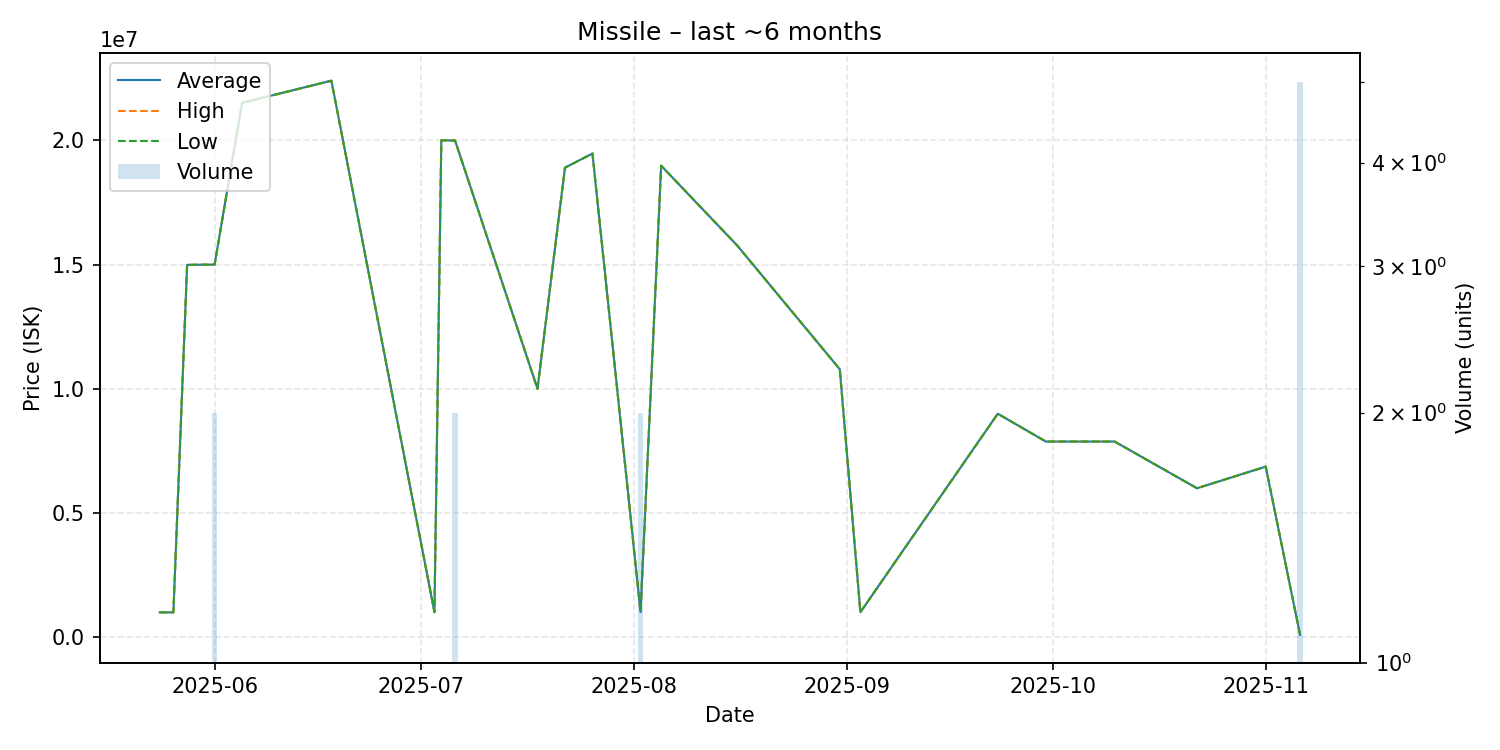

The data file committed next to this chart (first rows):
date, average, highest, lowest, order_count, volume
2025-05-24, 1007000, 1007000, 1007000, 1, 1
2025-05-26, 1007000, 1007000, 1007000, 1, 1
2025-05-28, 14990000, 14990000, 14990000, 1, 1
2025-06-01, 15000000, 15000000, 15000000, 1, 2
2025-06-05, 21510000, 21510000, 21510000, 1, 1
2025-06-18, 22400000, 22400000, 22400000, 1, 1
2025-07-03, 1013000, 1013000, 1013000, 1, 1
2025-07-04, 20000000, 20000000, 20000000, 1, 1
2025-07-06, 19995000, 20000000, 19990000, 2, 2
2025-07-18, 10000000, 10000000, 10000000, 1, 1
2025-07-22, 18900000, 18900000, 18900000, 1, 1
2025-07-26, 19470000, 19470000, 19470000, 1, 1
2025-08-02, 1015000, 1015000, 1015000, 1, 2
2025-08-05, 18980000, 18980000, 18980000, 1, 1
2025-08-16, 15790000, 15790000, 15790000, 1, 1
2025-08-31, 10790000, 10790000, 10790000, 1, 1
2025-09-03, 1013000, 1013000, 1013000, 1, 1
2025-09-23, 8999000, 8999000, 8999000, 1, 1
2025-09-30, 7879000, 7879000, 7879000, 1, 1
2025-10-01, 7880000, 7880000, 7880000, 1, 1
2025-10-08, 7880000, 7880000, 7880000, 1, 1
2025-10-10, 7880000, 7880000, 7880000, 1, 1
2025-10-22, 6000000, 6000000, 6000000, 1, 1
2025-11-01, 6870000, 6870000, 6870000, 1, 1
2025-11-06, 100000, 100000, 100000, 1, 5
